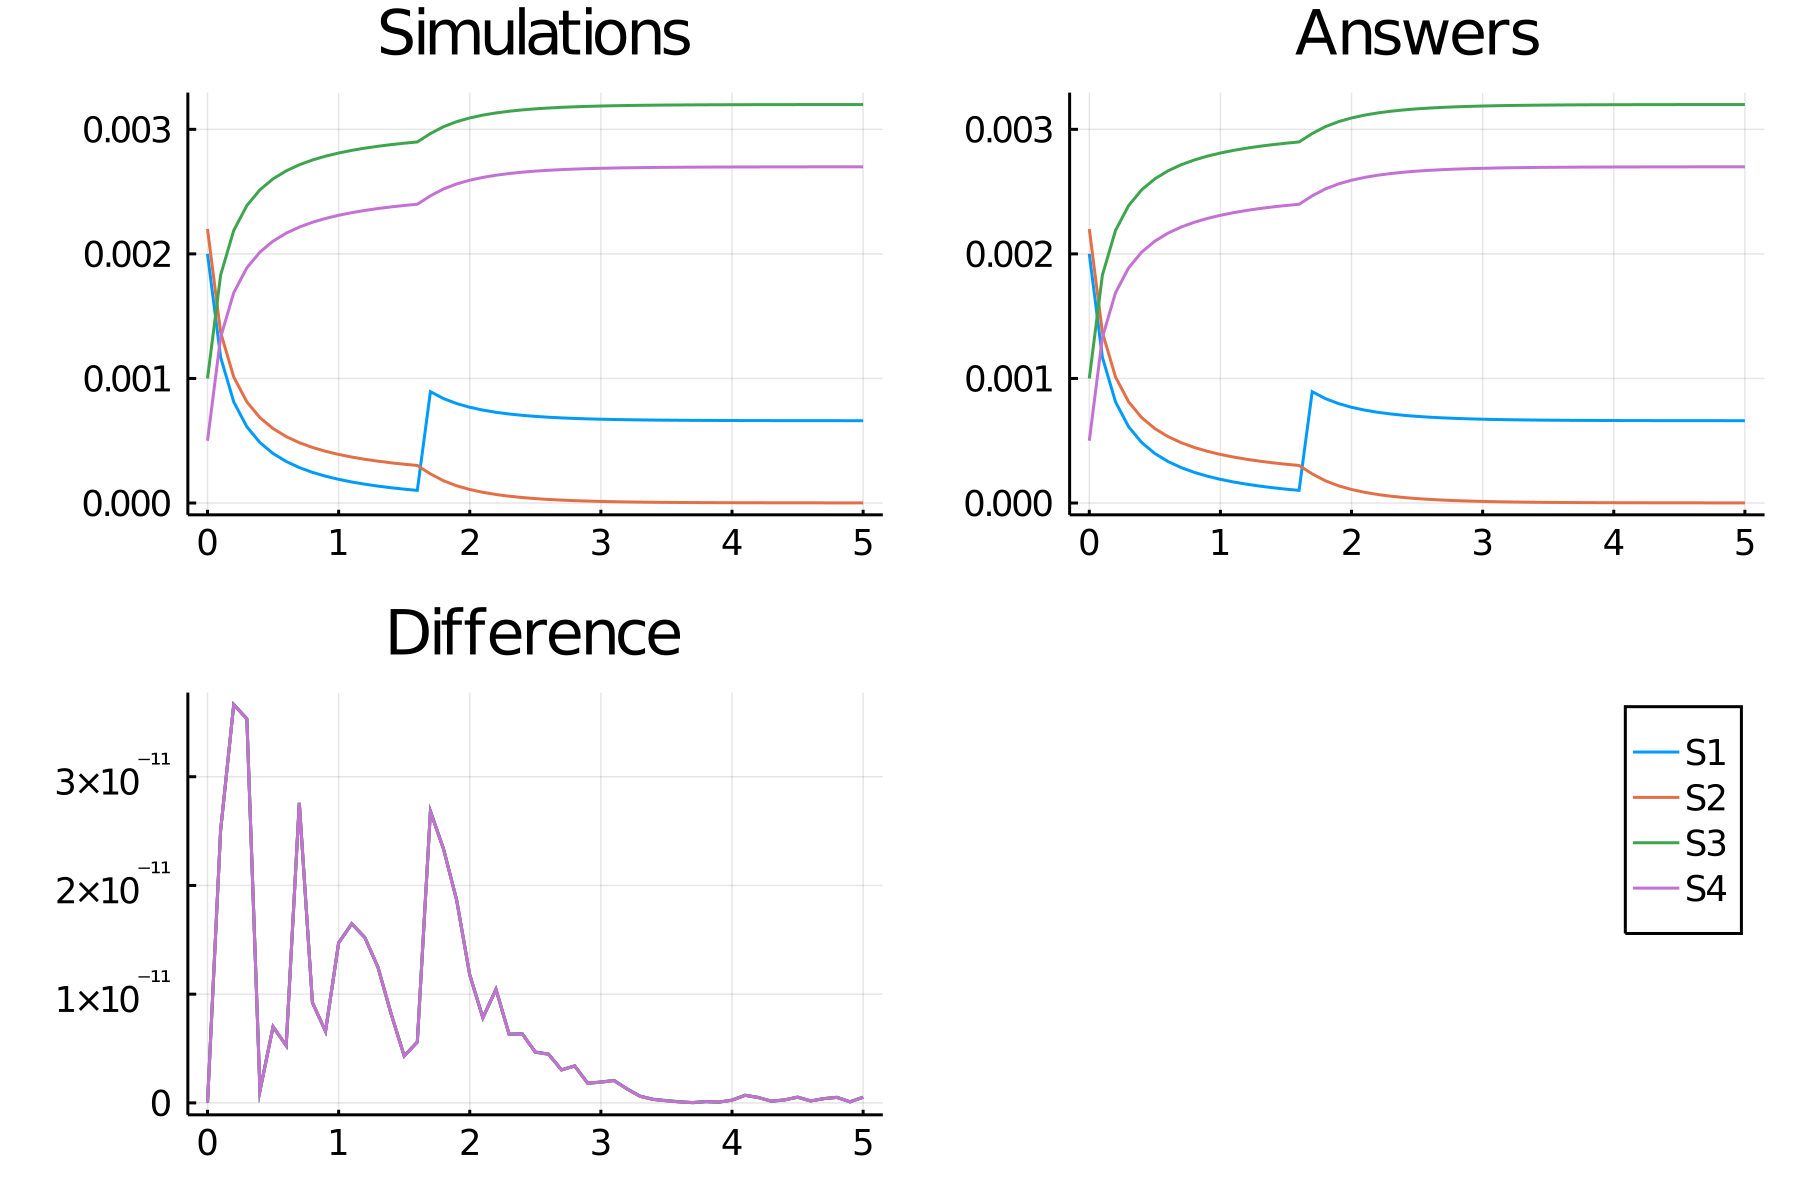

The table this chart was drawn from, first rows:
time, S1_, S2_, S3_, S4_
0.0, 0.002, 0.0022, 0.001, 0.0005
0.1, 0.00117, 0.00137, 0.00183, 0.00133
0.2, 0.0008115, 0.001012, 0.002188, 0.001688
0.3, 0.000612, 0.000812, 0.002388, 0.001888
0.4, 0.0004851, 0.0006851, 0.002515, 0.002015
0.5, 0.0003974, 0.0005974, 0.002603, 0.002103
0.6, 0.0003333, 0.0005333, 0.002667, 0.002167
0.7, 0.0002845, 0.0004845, 0.002715, 0.002215
0.8, 0.0002462, 0.0004462, 0.002754, 0.002254
0.9, 0.0002153, 0.0004153, 0.002785, 0.002285
1.0, 0.00019, 0.00039, 0.00281, 0.00231
1.1, 0.0001689, 0.0003689, 0.002831, 0.002331
1.2, 0.0001511, 0.0003511, 0.002849, 0.002349
1.3, 0.0001359, 0.0003359, 0.002864, 0.002364
1.4, 0.0001227, 0.0003227, 0.002877, 0.002377
1.5, 0.0001113, 0.0003113, 0.002889, 0.002389
1.6, 0.0001013, 0.0003013, 0.002899, 0.002399
1.7, 0.0008938, 0.0002338, 0.002966, 0.002466
1.8, 0.0008386, 0.0001786, 0.003021, 0.002521
1.9, 0.0007984, 0.0001384, 0.003062, 0.002562
2.0, 0.0007685, 0.0001085, 0.003091, 0.002591
2.1, 0.0007458, 8.584069310882403e-5, 0.003114, 0.002614
2.2, 0.0007283, 6.834054385931285e-5, 0.003132, 0.002632
2.3, 0.0007147, 5.470437988657636e-5, 0.003145, 0.002645
2.4, 0.000704, 4.3987057233646e-5, 0.003156, 0.002656
2.5, 0.0006955, 3.5506586178930816e-5, 0.003164, 0.002664
2.6, 0.0006888, 2.876009353553369e-5, 0.003171, 0.002671
2.7, 0.0006834, 2.3370149537868987e-5, 0.003177, 0.002677
2.8, 0.000679, 1.904932791435693e-5, 0.003181, 0.002681
2.9, 0.0006756, 1.5576116992950576e-5, 0.003184, 0.002684
3.0, 0.0006728, 1.2778125153447734e-5, 0.003187, 0.002687
3.1, 0.0006705, 1.052010791134025e-5, 0.003189, 0.002689
3.2, 0.0006687, 8.695263895652703e-6, 0.003191, 0.002691
3.3, 0.0006672, 7.21879819742933e-6, 0.003193, 0.002693
3.4, 0.000666, 6.023091214040187e-6, 0.003194, 0.002694
3.5, 0.0006651, 5.054025680644784e-6, 0.003195, 0.002695
3.6, 0.0006643, 4.268163280230226e-6, 0.003196, 0.002696
3.7, 0.0006636, 3.6305538262625785e-6, 0.003196, 0.002696
3.8, 0.0006631, 3.1130216990028e-6, 0.003197, 0.002697
3.9, 0.0006627, 2.692816544004752e-6, 0.003197, 0.002697
4.0, 0.0006624, 2.3515448105195687e-6, 0.003198, 0.002698
4.1, 0.0006621, 2.0743197034357017e-6, 0.003198, 0.002698
4.2, 0.0006618, 1.849082260223374e-6, 0.003198, 0.002698
4.3, 0.0006617, 1.6660573539721541e-6, 0.003198, 0.002698
4.4, 0.0006615, 1.517316650532183e-6, 0.003198, 0.002698
4.5, 0.0006614, 1.3964267195268809e-6, 0.003199, 0.002699
4.6, 0.0006613, 1.2981651998899648e-6, 0.003199, 0.002699
4.7, 0.0006612, 1.2182915217085925e-6, 0.003199, 0.002699
4.8, 0.0006612, 1.1533614732893068e-6, 0.003199, 0.002699
4.9, 0.0006611, 1.1005770819458237e-6, 0.003199, 0.002699
5.0, 0.0006611, 1.0576649848308833e-6, 0.003199, 0.002699
